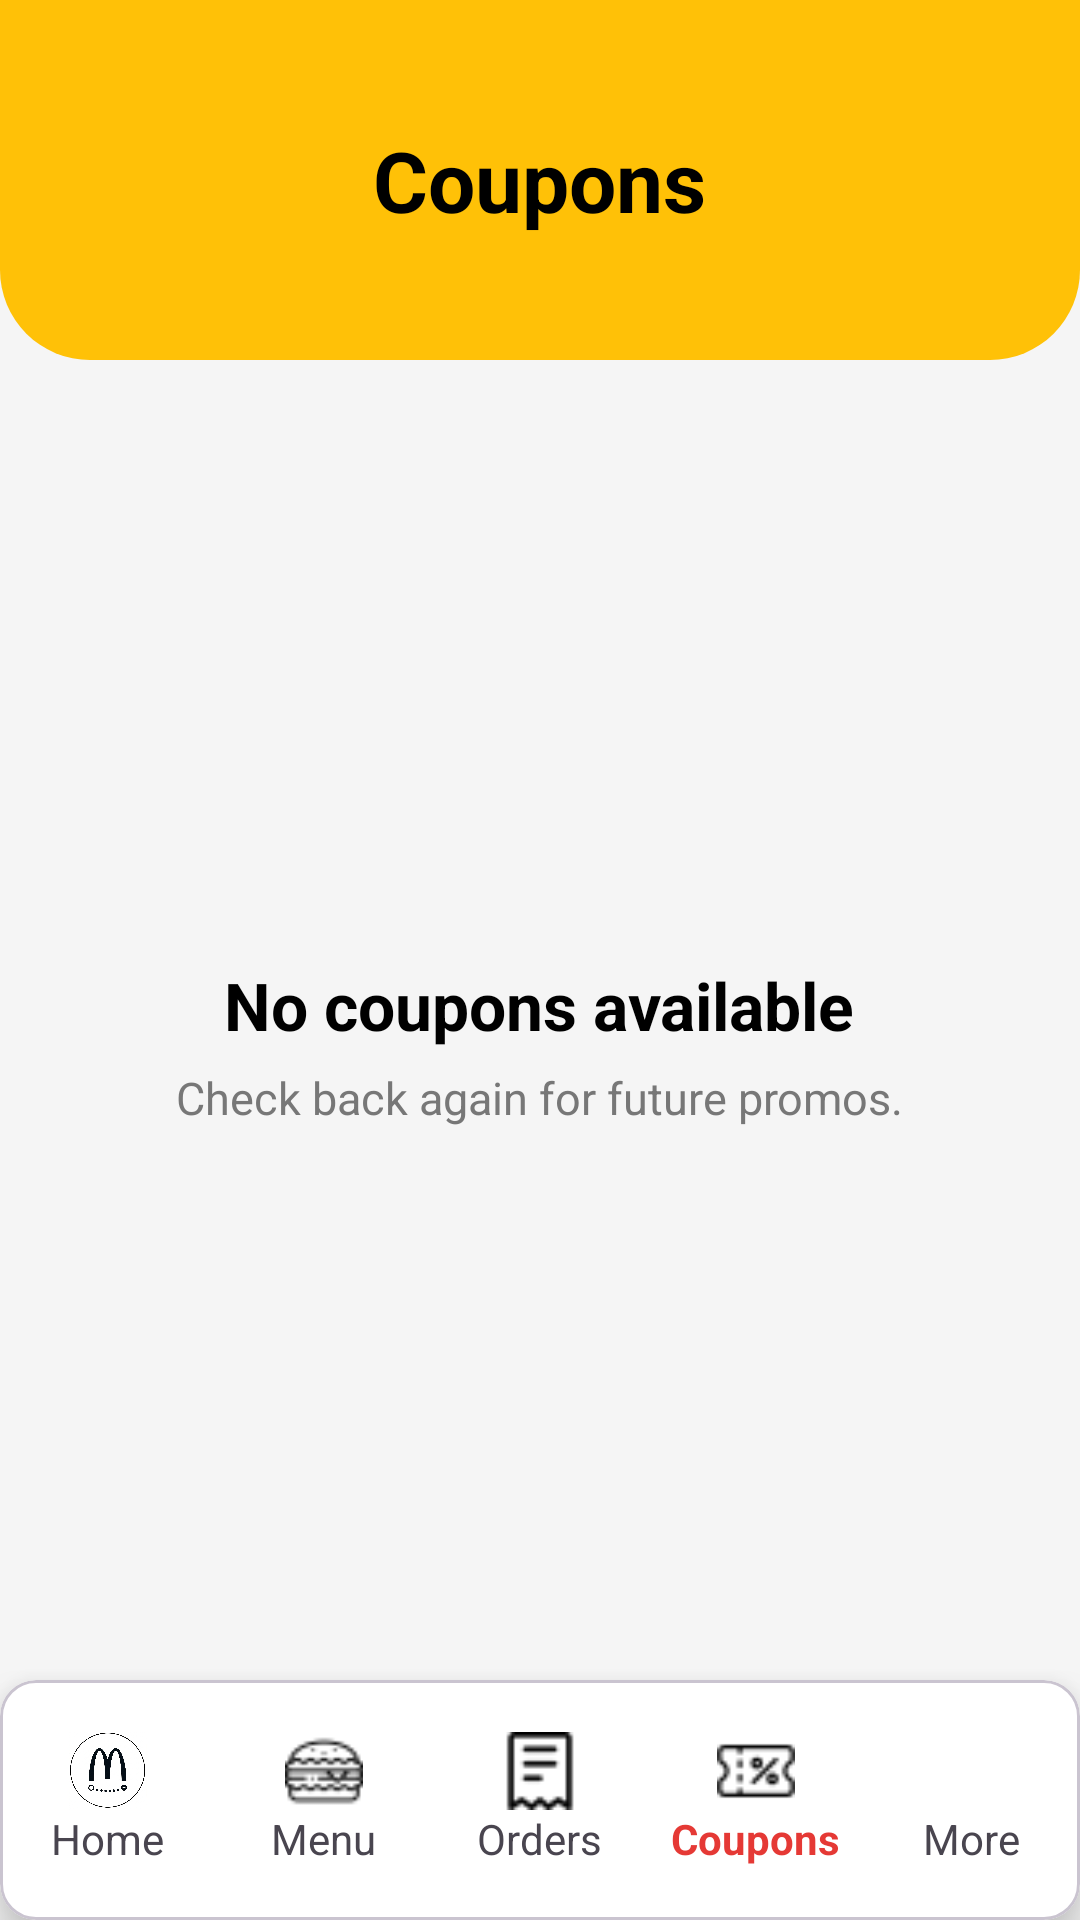

Layout XML and referenced resources for this Android screen:
<!-- AndroidManifest.xml: application theme Theme.McDeliveryApp -->
<!-- res/layout/activity_coupons.xml -->
<?xml version="1.0" encoding="utf-8"?>
<androidx.constraintlayout.widget.ConstraintLayout
    xmlns:android="http://schemas.android.com/apk/res/android"
    xmlns:app="http://schemas.android.com/apk/res-auto"
    android:layout_width="match_parent"
    android:layout_height="match_parent"
    android:background="#F5F5F5">

    
    <LinearLayout
        android:id="@+id/header"
        android:layout_width="match_parent"
        android:layout_height="120dp"
        android:background="@drawable/header_background"
        android:gravity="center"
        android:orientation="vertical"
        app:layout_constraintTop_toTopOf="parent">

        <TextView
            android:layout_width="wrap_content"
            android:layout_height="wrap_content"
            android:text="Coupons"
            android:textStyle="bold"
            android:textSize="28sp"
            android:textColor="#000"/>
    </LinearLayout>

    
    <LinearLayout
        android:id="@+id/emptyCouponLayout"
        android:layout_width="wrap_content"
        android:layout_height="wrap_content"
        android:gravity="center"
        android:orientation="vertical"
        android:visibility="visible"
        app:layout_constraintTop_toBottomOf="@id/header"
        app:layout_constraintBottom_toTopOf="@id/bottomNavigation"
        app:layout_constraintStart_toStartOf="parent"
        app:layout_constraintEnd_toEndOf="parent">

        <TextView
            android:layout_width="wrap_content"
            android:layout_height="wrap_content"
            android:text="No coupons available"
            android:textStyle="bold"
            android:textSize="22sp"
            android:textColor="#000"
            android:layout_marginTop="16dp"/>

        <TextView
            android:layout_width="wrap_content"
            android:layout_height="wrap_content"
            android:text="Check back again for future promos."
            android:textSize="15sp"
            android:textColor="#777"
            android:layout_marginTop="6dp"/>
    </LinearLayout>

    <androidx.recyclerview.widget.RecyclerView
        android:id="@+id/recyclerCoupons"
        android:layout_width="0dp"
        android:layout_height="0dp"
        android:visibility="gone"
        android:clipToPadding="false"
        android:paddingTop="8dp"
        android:paddingBottom="8dp"
        app:layout_constraintTop_toBottomOf="@id/header"
        app:layout_constraintBottom_toTopOf="@id/bottomNavigation"
        app:layout_constraintStart_toStartOf="parent"
        app:layout_constraintEnd_toEndOf="parent" />

    
    <com.google.android.material.card.MaterialCardView
        android:id="@+id/bottomNavigation"
        android:layout_width="match_parent"
        android:layout_height="80dp"
        app:cardBackgroundColor="#FFFFFF"
        app:cardElevation="10dp"
        app:layout_constraintBottom_toBottomOf="parent">

        <LinearLayout
            android:layout_width="match_parent"
            android:layout_height="match_parent"
            android:orientation="horizontal"
            android:gravity="center">

            <LinearLayout
                android:id="@+id/navHome"
                android:layout_width="0dp"
                android:layout_height="wrap_content"
                android:layout_weight="1"
                android:gravity="center"
                android:orientation="vertical">

                <ImageView
                    android:layout_width="26dp"
                    android:layout_height="26dp"
                    android:src="@drawable/offmclogo"/>

                <TextView
                    android:layout_width="wrap_content"
                    android:layout_height="wrap_content"
                    android:text="Home"/>
            </LinearLayout>

            <LinearLayout
                android:id="@+id/navMenu"
                android:layout_width="0dp"
                android:layout_height="wrap_content"
                android:layout_weight="1"
                android:gravity="center"
                android:orientation="vertical">

                <ImageView
                    android:layout_width="26dp"
                    android:layout_height="26dp"
                    android:src="@drawable/burger"/>

                <TextView
                    android:layout_width="wrap_content"
                    android:layout_height="wrap_content"
                    android:text="Menu"/>
            </LinearLayout>

            <LinearLayout
                android:id="@+id/navOrders"
                android:layout_width="0dp"
                android:layout_height="wrap_content"
                android:layout_weight="1"
                android:gravity="center"
                android:orientation="vertical">

                <ImageView
                    android:layout_width="26dp"
                    android:layout_height="26dp"
                    android:src="@drawable/order"/>

                <TextView
                    android:layout_width="wrap_content"
                    android:layout_height="wrap_content"
                    android:text="Orders"/>
            </LinearLayout>

            
            <LinearLayout
                android:id="@+id/navCoupons"
                android:layout_width="0dp"
                android:layout_height="wrap_content"
                android:layout_weight="1"
                android:gravity="center"
                android:orientation="vertical">

                <ImageView
                    android:layout_width="26dp"
                    android:layout_height="26dp"
                    android:src="@drawable/coupon"/>

                <TextView
                    android:layout_width="wrap_content"
                    android:layout_height="wrap_content"
                    android:text="Coupons"
                    android:textColor="#E53935"
                    android:textStyle="bold"/>
            </LinearLayout>

            <LinearLayout
                android:id="@+id/navMore"
                android:layout_width="0dp"
                android:layout_height="wrap_content"
                android:layout_weight="1"
                android:gravity="center"
                android:orientation="vertical">

                <ImageView
                    android:layout_width="26dp"
                    android:layout_height="26dp"
                    android:src="@drawable/user"/>

                <TextView
                    android:layout_width="wrap_content"
                    android:layout_height="wrap_content"
                    android:text="More"/>
            </LinearLayout>

        </LinearLayout>

    </com.google.android.material.card.MaterialCardView>

</androidx.constraintlayout.widget.ConstraintLayout>
<!-- resources referenced by this layout -->
<resources>
  <!-- drawable burger: png bitmap (drawable, 664 bytes) -->
  <!-- drawable coupon: png bitmap (drawable, 540 bytes) -->
  <!-- drawable header_background (drawable) -->
  <?xml version="1.0" encoding="utf-8"?>
  <shape xmlns:android="http://schemas.android.com/apk/res/android">
      <solid android:color="#FFC107" />
  
      <corners
          android:bottomLeftRadius="30dp"
          android:bottomRightRadius="30dp" />
  </shape>
  <!-- drawable offmclogo: png bitmap (drawable, 654677 bytes) -->
  <!-- drawable order: png bitmap (drawable, 461 bytes) -->
  <style name="Theme.McDeliveryApp" parent="Base.Theme.McDeliveryApp" />
  <style name="Base.Theme.McDeliveryApp" parent="Theme.Material3.DayNight.NoActionBar">
          
          
      </style>
</resources>
